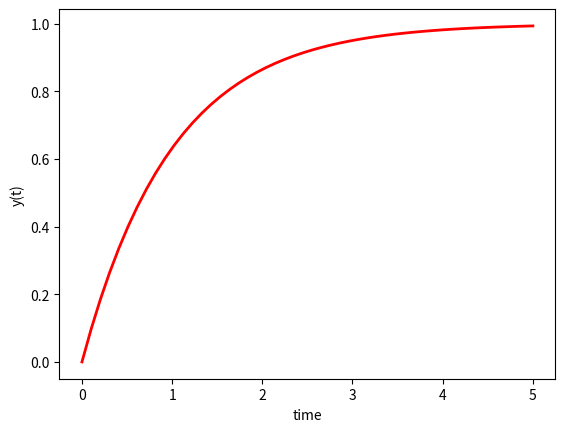

Source code (Python):
import numpy as np
from scipy.integrate import odeint
import matplotlib.pyplot as plt

#return dy/dt
def model(y,t,a,b):
    dydt = a*y + b
    return dydt

#initial condition
y0 = 0;

#time
t = np.linspace(0,5)

#solve
y = odeint(model, y0, t, args=(-1,1,))

#plot results
plt.plot(t,y,'r-', linewidth=2)
plt.xlabel('time')
plt.ylabel('y(t)')
plt.show()
